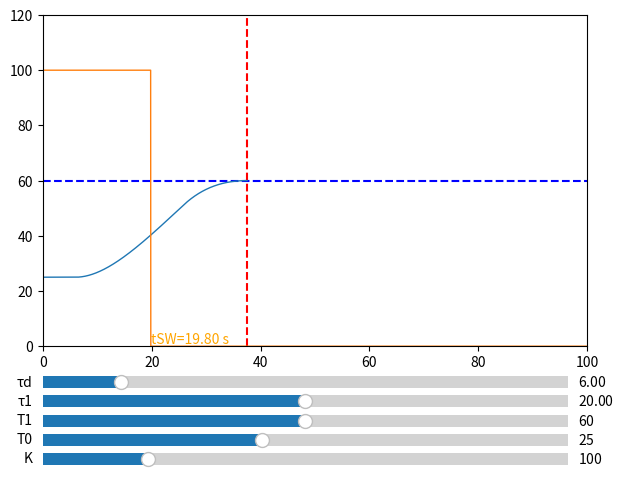

Generate this figure with matplotlib:
import matplotlib.pyplot as plt
import numpy as np
from matplotlib.widgets import Slider

## Time properties
T_END = 100  # seconds
DT = 0.01  # seconds

## Value properties
RTOL = 1e-3

TEMP_MAX = 120  # degrees
PWR_MAX = 500  # Watts

a = np.array([[0, 1], [1, 1]], dtype=float)
b = np.array([[0], [1]], dtype=float)


t = np.linspace(0, T_END, int(T_END / DT))
u = np.zeros(len(t))
y = np.zeros(len(t))
tau = 20
k = 100
t1 = 60
delay = 6  # seconds
t0 = 25  # degrees

fig, ax = plt.subplots()
ax.set_xlim(0, T_END)
ax.set_ylim(0, TEMP_MAX)
plt.subplots_adjust(left=0.1, bottom=0.26, top=0.95, right=0.95)
endline = plt.axvline(color="r", linestyle="--", label="Sim stop")
setline = plt.axhline(color="b", linestyle="--", label="Set point")
curves = plt.plot(t, y, t, u, lw=1)
text = plt.text(0, 0, "", fontsize=10, color="orange")
delayBuf = []


def ss_step(x, u, dt):
    global delayBuf, delay
    delayBuf.append(u)
    if len(delayBuf) > (delay / DT):
        u = delayBuf.pop(0)
        return x + (a @ x + b * u) * dt
    return x + (a @ x + b * 0) * dt


def binary_search(f, left: float, right: float, tolerance: float):
    while left < right:
        midpoint = (left + right) / 2.0
        f_mid = f(midpoint)
        if abs(f_mid) < tolerance:
            return midpoint
        elif f_mid > 0:
            right = midpoint - tolerance / 2
        else:
            left = midpoint + tolerance / 2
    return right


def detectStopTime(t_sw, data, prev_dy, xmax, ymax):
    """
    Find maximum value stationary point of system response
    """
    if len(data) > 1:
        dy = data[-1] - data[-2]
        if abs(data[-1]) >= abs(ymax):
            ymax = data[-1]
            xmax = max(len(data) - 1, t_sw)
        if (np.sign(dy) - np.sign(prev_dy)) == -2:
            return True, prev_dy, xmax, ymax
        prev_dy = dy
    return False, prev_dy, xmax, ymax


def simulate(tSwitch: float):
    global delayBuf, t0, t1
    endX, endY, diff, state, i_sw, y, stop = (
        0,
        0,
        0,
        np.array([0.0, 0.0]),
        int(round(tSwitch / DT)),
        [],
        False,
    )

    delayBuf.clear()
    if t1 <= 0:
        y = [0.0]
        u[:] = 0
    else:
        u[:i_sw] = 1
        u[i_sw:] = 0

        for i in range(len(t)):
            state = ss_step(state, u[i], DT)
            y.append(state[0][1])
            if not stop:
                stop, diff, endX, endY = detectStopTime(i_sw, y, diff, endX, endY)
            else:
                break
    return y, (endX + 2) * DT


def update(val=0):
    global delay, t0, t1
    # Take settings from user controls
    a[1][0] = -1 / (tauSlider.val * tauSlider.val)
    a[1][1] = -(tauSlider.val + tauSlider.val) / (tauSlider.val * tauSlider.val)
    b[1] = kSlider.val / (tauSlider.val * tauSlider.val)
    t0 = t0Slider.val
    t1 = t1Slider.val - t0
    delay = delaySlider.val

    if t1 > 0:
        # Search for optimal value using binary search algorithm
        t_switch = binary_search(lambda x: simulate(x)[0][-1] - t1, 0, T_END, RTOL)
    else:
        t_switch = 0.0

    # Simulate found optimal solution curve and redraw all
    y, imax = simulate(t_switch)
    endline.set_xdata([imax])
    setline.set_ydata([t1 + t0])
    curves[0].set_ydata(y + np.ones(len(y)) * t0)
    curves[0].set_xdata(t[: len(y)])
    curves[1].set_ydata(np.multiply(u, 100))
    curves[1].set_xdata(t)
    text.set_position([t_switch, u[0]])
    text.set_text(f"tSW={t_switch:.2f} s")
    fig.canvas.draw_idle()


delaySlPos = plt.axes([0.1, 0.16, 0.82, 0.05], facecolor="lightgoldenrodyellow")
tauSlPos = plt.axes([0.1, 0.12, 0.82, 0.05], facecolor="lightgoldenrodyellow")
t1SlPos = plt.axes([0.1, 0.08, 0.82, 0.05], facecolor="lightgoldenrodyellow")
t0SlPos = plt.axes([0.1, 0.04, 0.82, 0.05], facecolor="lightgoldenrodyellow")
kSlPos = plt.axes([0.1, 0, 0.82, 0.05], facecolor="lightgoldenrodyellow")

delaySlider = Slider(ax=delaySlPos, label="τd", valmin=DT * 2, valmax=40, valinit=delay)
tauSlider = Slider(ax=tauSlPos, label="τ1", valmin=DT * 2, valmax=40, valinit=tau)
t1Slider = Slider(ax=t1SlPos, label="T1", valmin=0, valmax=TEMP_MAX, valinit=t1)
t0Slider = Slider(ax=t0SlPos, label="T0", valmin=0, valmax=60, valinit=t0)
kSlider = Slider(ax=kSlPos, label="K", valmin=DT, valmax=PWR_MAX, valinit=k)

delaySlider.on_changed(update)
tauSlider.on_changed(update)
t1Slider.on_changed(update)
t0Slider.on_changed(update)
kSlider.on_changed(update)

update()
plt.show()
